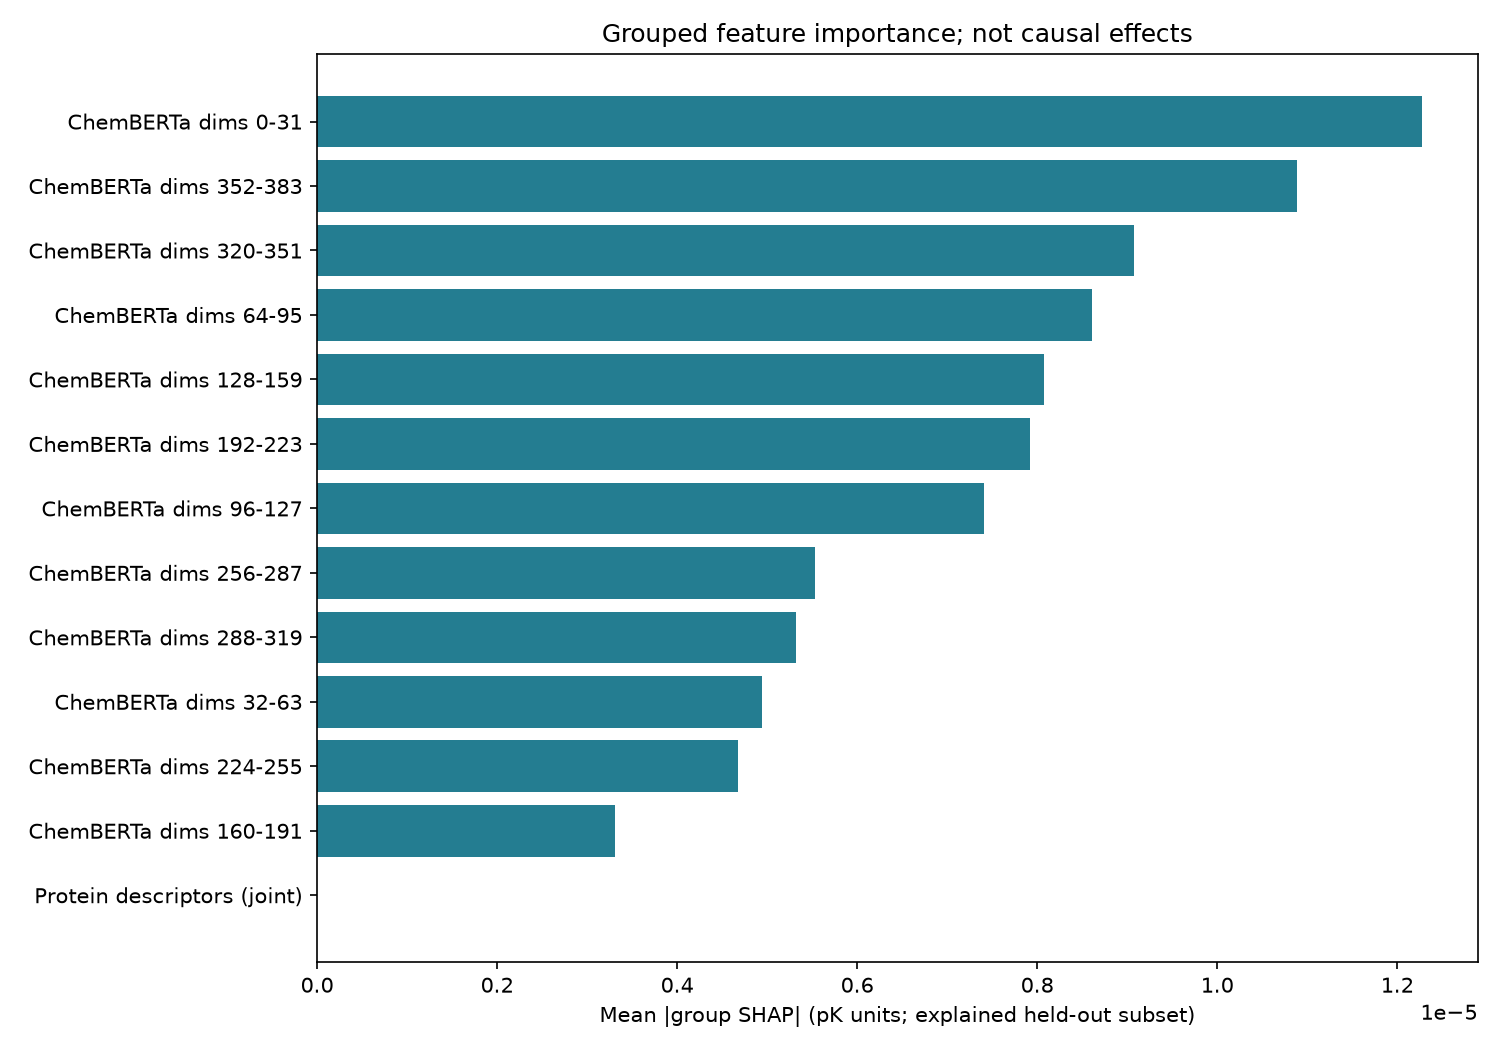

Values plotted in this chart, from the file beside it:
feature_group, mean_abs_shap_pK, mean_shap_pK, repeat_mean_abs_difference_pK
ChemBERTa dims 0-31, 1.227723295757488e-05, 1.227723295757488e-05, 1.6653345369377348e-16
ChemBERTa dims 352-383, 1.0888351148888309e-05, 1.0888351148888309e-05, 1.942890293094024e-16
ChemBERTa dims 320-351, 9.079713964452174e-06, 9.079713964452174e-06, 8.326672684688674e-17
ChemBERTa dims 64-95, 8.613192475151465e-06, 8.613192475151465e-06, 8.326672684688674e-17
ChemBERTa dims 128-159, 8.073237039593617e-06, 8.073237039593617e-06, 2.498001805406602e-16
ChemBERTa dims 192-223, 7.915671901698174e-06, 7.915671901698174e-06, 1.1102230246251565e-16
ChemBERTa dims 96-127, 7.4089518632552975e-06, 7.4089518632552975e-06, 1.942890293094024e-16
ChemBERTa dims 256-287, 5.529812458118788e-06, 5.529812458118788e-06, 1.3877787807814457e-16
ChemBERTa dims 288-319, 5.318384065158832e-06, 5.318384065158832e-06, 1.942890293094024e-16
ChemBERTa dims 32-63, 4.947777803215869e-06, 4.947777803215869e-06, 0.0
ChemBERTa dims 224-255, 4.679888373354535e-06, 4.679888373354535e-06, 5.551115123125783e-17
ChemBERTa dims 160-191, 3.3081835821985317e-06, 3.3081835821985317e-06, 8.326672684688674e-17
Protein descriptors (joint), 0.0, 0.0, 0.0
